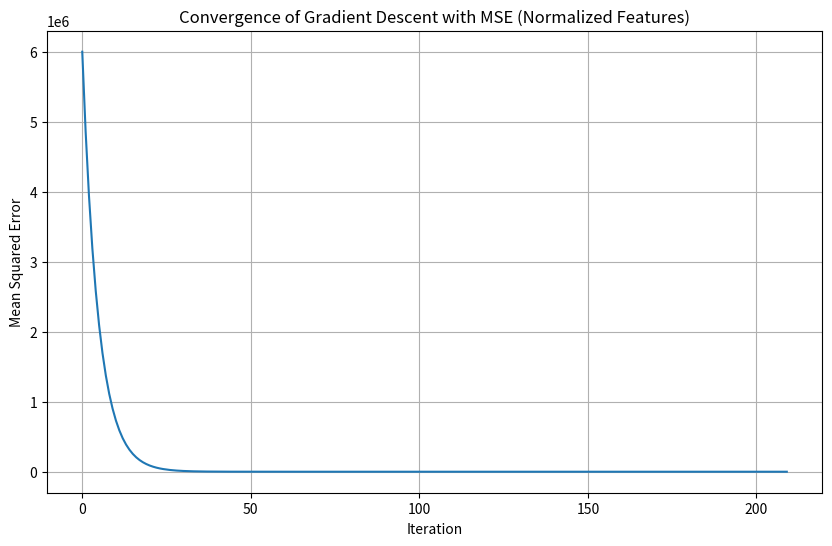

This figure's Python source:
import numpy as np
import matplotlib.pyplot as plt

# Step 1: Define your dataset manually
x1 = np.array([5,10,15,20,25,30,35,40,45,50,55,60,65,70,75,80,85,90,95,100,105,110,115,120,125,130,135,140,145,150,155,160,165,170,175,180,185,190,195,200,205,210,215,220,225,230,235,240,245])  # Feature 1
x2 = np.array([0.1,0.2,0.3,0.4,0.5,0.6,0.7,0.8,0.9,1.0,1.1,1.2,1.3,1.4,1.5,1.6,1.7,1.8,1.9,2.0,2.1,2.2,2.3,2.4,2.5,2.6,2.7,2.8,2.9,3.0,3.1,3.2,3.3,3.4,3.5,3.6,3.7,3.8,3.9,4.0,4.1,4.2,4.3,4.4,4.5,4.6,4.7,4.8,4.9])  # Feature 2
y = np.array([0.5,2.0,4.5,8.0,12.5,18.0,24.5,32.0,40.5,50.0,60.5,72.0,84.5,98.0,112.5,128.0,144.5,162.0,180.5,200.0,220.5,242.0,264.5,288.0,312.5,338.0,364.5,392.0,420.5,450.0,480.5,512.0,544.5,578.0,612.5,648.0,684.5,722.0,760.5,800.0,840.5,882.0,924.5,968.0,1012.5,1058.0,1104.5,1152.0,1200.5])  # Target variable

# Step 2: Feature Scaling (Normalization)
def normalize(X):
    mean = np.mean(X, axis=0)
    std_dev = np.std(X, axis=0)
    X_normalized = (X - mean) / std_dev
    return X_normalized

X_normalized = normalize(np.column_stack((x1, x2)))

# Step 3: Define the mean squared error (MSE) function as the objective function
def mean_squared_error(theta, X, y):
    m = len(y)
    y_pred = X.dot(theta)
    mse = np.sum((y_pred - y) ** 2) / (2 * m)
    return mse

# Step 4: Modify the gradient function for the MSE function
def gradient_mse(theta, X, y):
    m = len(y)
    grad = X.T.dot(X.dot(theta) - y) / m
    return grad


# Step 5: Implement gradient descent using the MSE function
def gradient_descent_mse(X, y, initial_theta, learning_rate, max_iterations=1000, tolerance=1e-6):
    theta = initial_theta
    objective_values = []
    for _ in range(max_iterations):
        grad = gradient_mse(theta, X, y)
        if np.linalg.norm(grad) < tolerance:
            break
        theta = theta - learning_rate * grad
        objective_values.append(mean_squared_error(theta, X, y))
    return theta, objective_values

# Initial parameters
initial_theta = np.random.randn(3, 1)
learning_rate = 0.1

# Add a column of ones to X for the intercept term
X_b = np.c_[np.ones((X_normalized.shape[0], 1)), X_normalized]

# Run gradient descent using MSE
optimal_theta, objective_values = gradient_descent_mse(X_b, y, initial_theta, learning_rate)

# New values for x1 and x2
new_x1 = 70
new_x2 = 1.4

# Compute prediction using optimal theta values
prediction = optimal_theta[0] + optimal_theta[1] * new_x1 + optimal_theta[2] * new_x2

# Print prediction
print("Prediction:", prediction)


# Plot the convergence
plt.figure(figsize=(10, 6))
plt.plot(objective_values)
plt.xlabel('Iteration')
plt.ylabel('Mean Squared Error')
plt.title('Convergence of Gradient Descent with MSE (Normalized Features)')
plt.grid(True)
plt.show()
